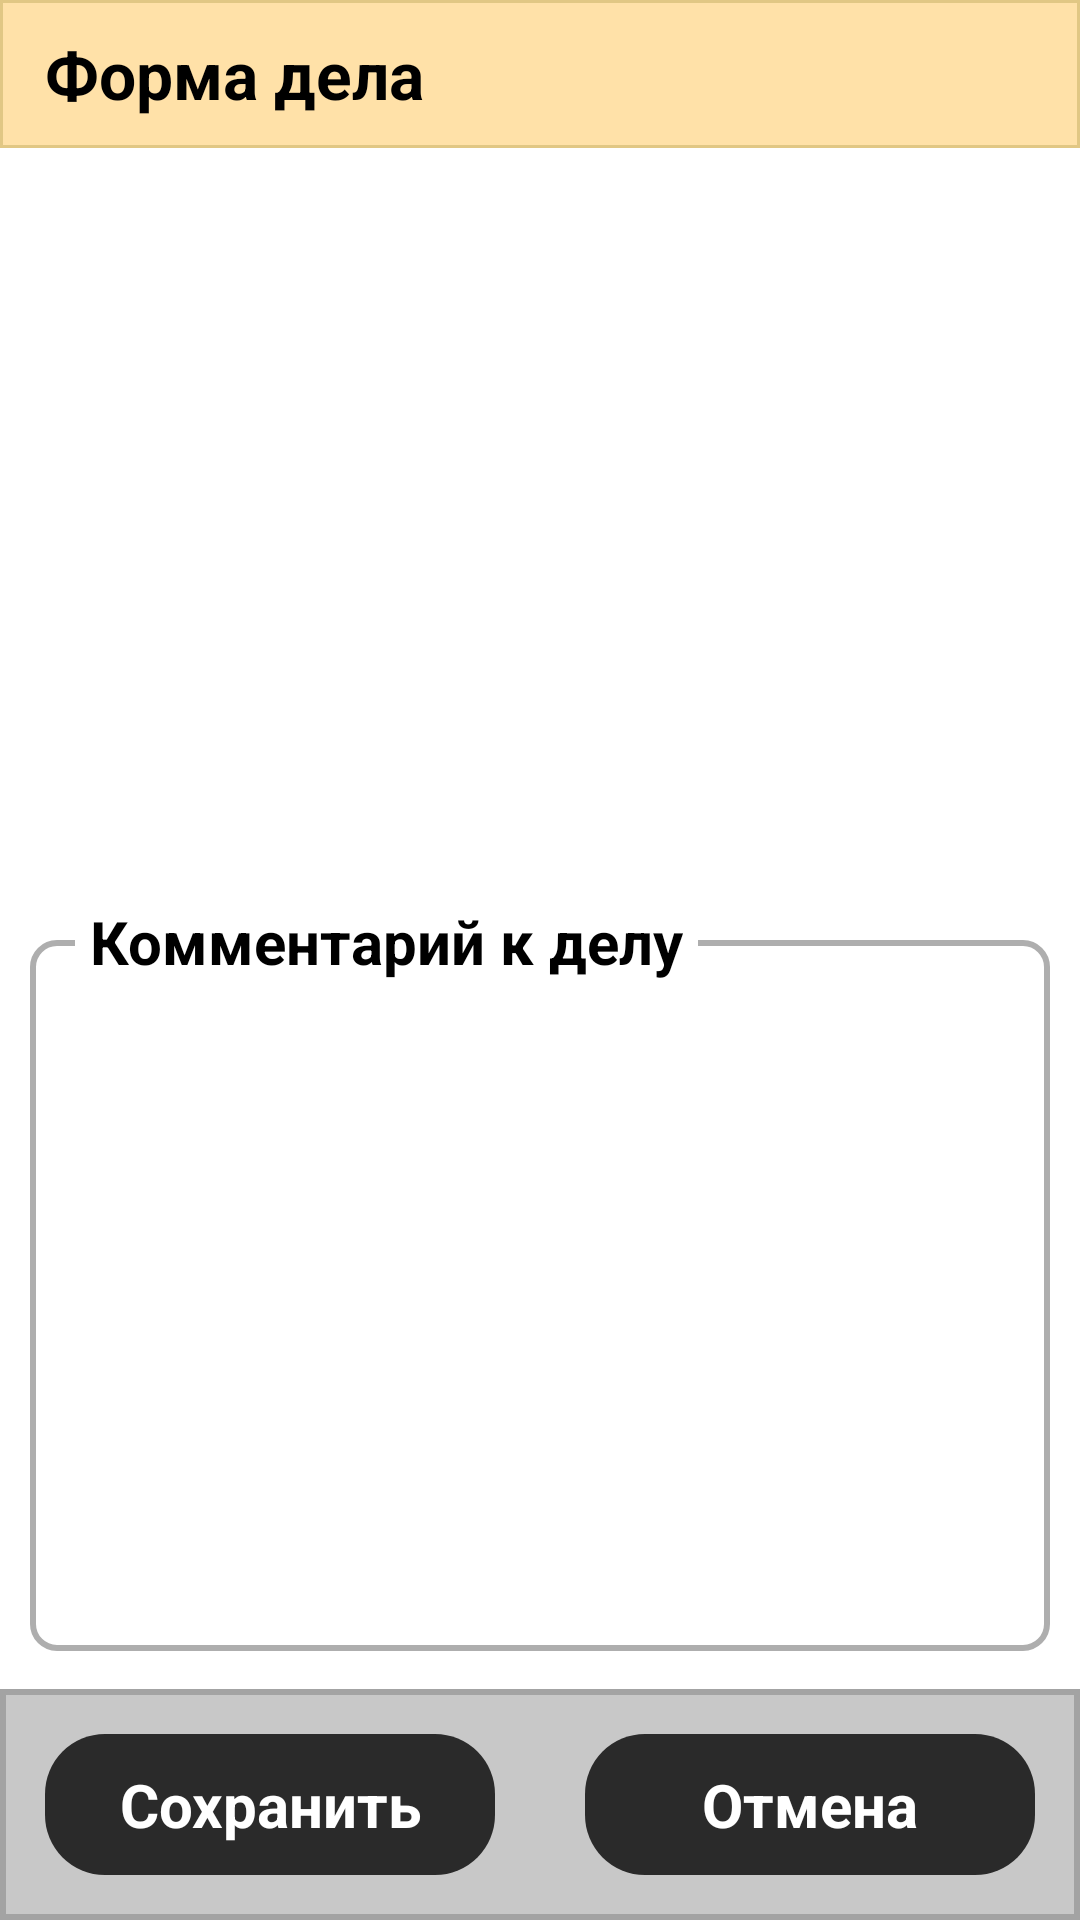

Layout XML and referenced resources for this Android screen:
<!-- AndroidManifest.xml: application theme Theme.SBScanner -->
<!-- res/layout/template_document_form_v2.xml -->
<?xml version="1.0" encoding="utf-8"?>
<RelativeLayout xmlns:android="http://schemas.android.com/apk/res/android"
    xmlns:app="http://schemas.android.com/apk/res-auto"
    xmlns:tools="http://schemas.android.com/tools"
    android:layout_width="match_parent"
    android:layout_height="match_parent"
    android:background="@color/white">

    <TextView
        android:id="@+id/topPanel"
        android:layout_width="match_parent"
        android:layout_height="wrap_content"
        android:layout_alignParentTop="true"
        android:background="@drawable/bg_title"
        android:gravity="center_vertical"
        android:paddingHorizontal="15dp"
        android:paddingVertical="10dp"
        android:text="Форма дела"
        android:textColor="@color/black"
        android:textSize="22sp"
        android:textStyle="bold" />

    <ScrollView
        android:layout_width="match_parent"
        android:layout_height="match_parent"
        android:layout_above="@+id/button_layout"
        android:layout_below="@+id/topPanel">

        <androidx.constraintlayout.widget.ConstraintLayout
            android:layout_width="match_parent"
            android:layout_height="wrap_content"
            android:background="@color/white"
            android:paddingVertical="10dp"
            android:scrollbars="vertical">

            <ImageView
                android:id="@+id/imageView"
                android:layout_width="0dp"
                android:layout_height="0dp"
                android:layout_gravity="center"
                android:layout_marginTop="30dp"
                android:src="@drawable/ic_document"
                app:layout_constraintBottom_toBottomOf="parent"
                app:layout_constraintEnd_toEndOf="parent"
                app:layout_constraintHeight_percent="0.3"
                app:layout_constraintStart_toStartOf="parent"
                app:layout_constraintTop_toTopOf="parent"
                app:layout_constraintVertical_bias="0" />

            <TextView
                android:id="@+id/doc_barcode"
                android:layout_width="0dp"
                android:layout_height="wrap_content"
                android:layout_marginTop="20dp"
                android:gravity="center"
                android:textColor="@color/black"
                android:textSize="25sp"
                android:textStyle="bold"
                app:layout_constraintEnd_toEndOf="parent"
                app:layout_constraintStart_toStartOf="parent"
                app:layout_constraintTop_toBottomOf="@+id/imageView"
                tools:text="DA 39296677Y" />

            <RelativeLayout
                android:id="@+id/relativeLayout"
                android:layout_width="0dp"
                android:layout_height="250dp"
                android:layout_margin="10dp"
                app:layout_constraintEnd_toEndOf="parent"
                app:layout_constraintStart_toStartOf="parent"
                app:layout_constraintTop_toBottomOf="@+id/doc_barcode">

                <RelativeLayout
                    android:layout_width="match_parent"
                    android:layout_height="match_parent"
                    android:layout_alignParentBottom="true"
                    android:layout_marginTop="13dp"
                    android:layout_marginBottom="0dp"
                    android:background="@drawable/bg_textview"
                    android:padding="15dp">

                    <EditText
                        android:id="@+id/doc_title"
                        android:layout_width="match_parent"
                        android:layout_height="match_parent"
                        android:background="@android:color/transparent"
                        android:gravity="top|start"
                        android:textSize="20sp" />

                </RelativeLayout>

                <TextView
                    android:layout_width="wrap_content"
                    android:layout_height="wrap_content"
                    android:layout_marginStart="15dp"
                    android:background="@color/white"
                    android:paddingHorizontal="5dp"
                    android:text="Комментарий к делу"
                    android:textColor="@color/black"
                    android:textSize="20sp"
                    android:textStyle="bold" />

            </RelativeLayout>

            <RelativeLayout
                android:id="@+id/relativeLayout2"
                android:layout_width="0dp"
                android:layout_height="wrap_content"
                android:layout_margin="10dp"
                android:visibility="gone"
                app:layout_constraintEnd_toEndOf="parent"
                app:layout_constraintStart_toStartOf="parent"
                app:layout_constraintTop_toBottomOf="@+id/relativeLayout">

                <RelativeLayout
                    android:layout_width="match_parent"
                    android:layout_height="wrap_content"
                    android:layout_marginTop="15dp"
                    android:background="@drawable/bg_textview"
                    android:padding="15dp">

                    <TextView
                        android:id="@+id/docDate"
                        android:layout_width="match_parent"
                        android:layout_height="wrap_content"
                        android:layout_centerVertical="true"
                        android:hint="дд/мм/гг"
                        android:textColor="@color/black"
                        android:textSize="20sp" />

                </RelativeLayout>

                <TextView
                    android:layout_width="wrap_content"
                    android:layout_height="wrap_content"
                    android:layout_marginStart="15dp"
                    android:background="@color/white"
                    android:paddingHorizontal="5dp"
                    android:text="Дата документа"
                    android:textColor="@color/black"
                    android:textSize="20sp"
                    android:textStyle="bold" />

            </RelativeLayout>

            <RelativeLayout
                android:layout_width="0dp"
                android:layout_height="wrap_content"
                android:layout_margin="10dp"
                android:background="@drawable/bg_textview"
                android:padding="10dp"
                android:visibility="gone"
                app:layout_constraintEnd_toEndOf="parent"
                app:layout_constraintStart_toStartOf="parent"
                app:layout_constraintTop_toBottomOf="@+id/relativeLayout2">

                <CheckBox
                    android:id="@+id/is_simple_inventory"
                    android:layout_width="match_parent"
                    android:layout_height="wrap_content"
                    android:layout_centerVertical="true"
                    android:text="Упрощенная опись"
                    android:textColor="@color/black"
                    android:textSize="20sp"
                    android:textStyle="bold" />

            </RelativeLayout>

        </androidx.constraintlayout.widget.ConstraintLayout>

    </ScrollView>

    <LinearLayout
        android:id="@+id/button_layout"
        android:layout_width="match_parent"
        android:layout_height="wrap_content"
        android:layout_alignParentBottom="true"
        android:background="@drawable/bg_bottom"
        android:orientation="horizontal"
        android:paddingVertical="15dp">

        <TextView
            android:id="@+id/save"
            android:layout_width="0dp"
            android:layout_height="wrap_content"
            android:layout_marginHorizontal="15dp"
            android:layout_weight="1"
            android:background="@drawable/bg_button"
            android:gravity="center"
            android:paddingHorizontal="10dp"
            android:paddingVertical="10dp"
            android:text="@string/save"
            android:textColor="@color/white"
            android:textSize="20sp"
            android:textStyle="bold" />

        <TextView
            android:id="@+id/cancel"
            android:layout_width="0dp"
            android:layout_height="wrap_content"
            android:layout_marginHorizontal="15dp"
            android:layout_weight="1"
            android:background="@drawable/bg_button"
            android:gravity="center"
            android:paddingHorizontal="10dp"
            android:paddingVertical="10dp"
            android:text="@string/cancel"
            android:textColor="@color/white"
            android:textSize="20sp"
            android:textStyle="bold" />

    </LinearLayout>

</RelativeLayout>
<!-- resources referenced by this layout -->
<resources>
  <color name="black">#FF000000</color>
  <color name="white">#FFFFFFFF</color>
  <!-- drawable bg_bottom (drawable) -->
  <?xml version="1.0" encoding="utf-8"?>
  <shape xmlns:android="http://schemas.android.com/apk/res/android"
      android:shape="rectangle">
      <solid android:color="#C8C8C8" />
      <stroke
          android:width="2dp"
          android:color="#A3A3A3" />
  </shape>
  <!-- drawable bg_button (drawable) -->
  <?xml version="1.0" encoding="utf-8"?>
  <ripple xmlns:android="http://schemas.android.com/apk/res/android"
      android:color="#535353">
      <item>
          <shape>
              <solid android:color="#2A2A2A"/>
              <solid android:color="#2A2A2A" />
              <corners android:radius="20dp" />
          </shape>
      </item>
  </ripple>
  <!-- drawable bg_textview (drawable) -->
  <shape xmlns:android="http://schemas.android.com/apk/res/android"
      android:shape="rectangle">
      <stroke android:width="2dp" android:color="#AEAEAE" />
      <corners android:radius="8dp" />
  </shape>
  <!-- drawable bg_title (drawable) -->
  <?xml version="1.0" encoding="utf-8"?>
  <shape xmlns:android="http://schemas.android.com/apk/res/android"
      android:shape="rectangle">
      <solid android:color="#FFE1A8" />
      <stroke
          android:width="1dp"
          android:color="#E1C784" />
  </shape>
  <string name="cancel">Отмена</string>
  <string name="save">Сохранить</string>
  <style name="Theme.SBScanner" parent="Theme.MaterialComponents.DayNight.NoActionBar">
          
          <item name="colorPrimary">@color/purple_500</item>
          <item name="colorPrimaryVariant">@color/purple_700</item>
          <item name="colorOnPrimary">@color/white</item>
          
          <item name="colorSecondary">@color/teal_200</item>
          <item name="colorSecondaryVariant">@color/teal_700</item>
          <item name="colorOnSecondary">@color/black</item>
          
          <item name="android:statusBarColor">?attr/colorPrimaryVariant</item>
          
      </style>
  <color name="purple_500">#FF6200EE</color>
  <color name="purple_700">#FF3700B3</color>
  <color name="teal_200">#FF03DAC5</color>
  <color name="teal_700">#FF018786</color>
</resources>
